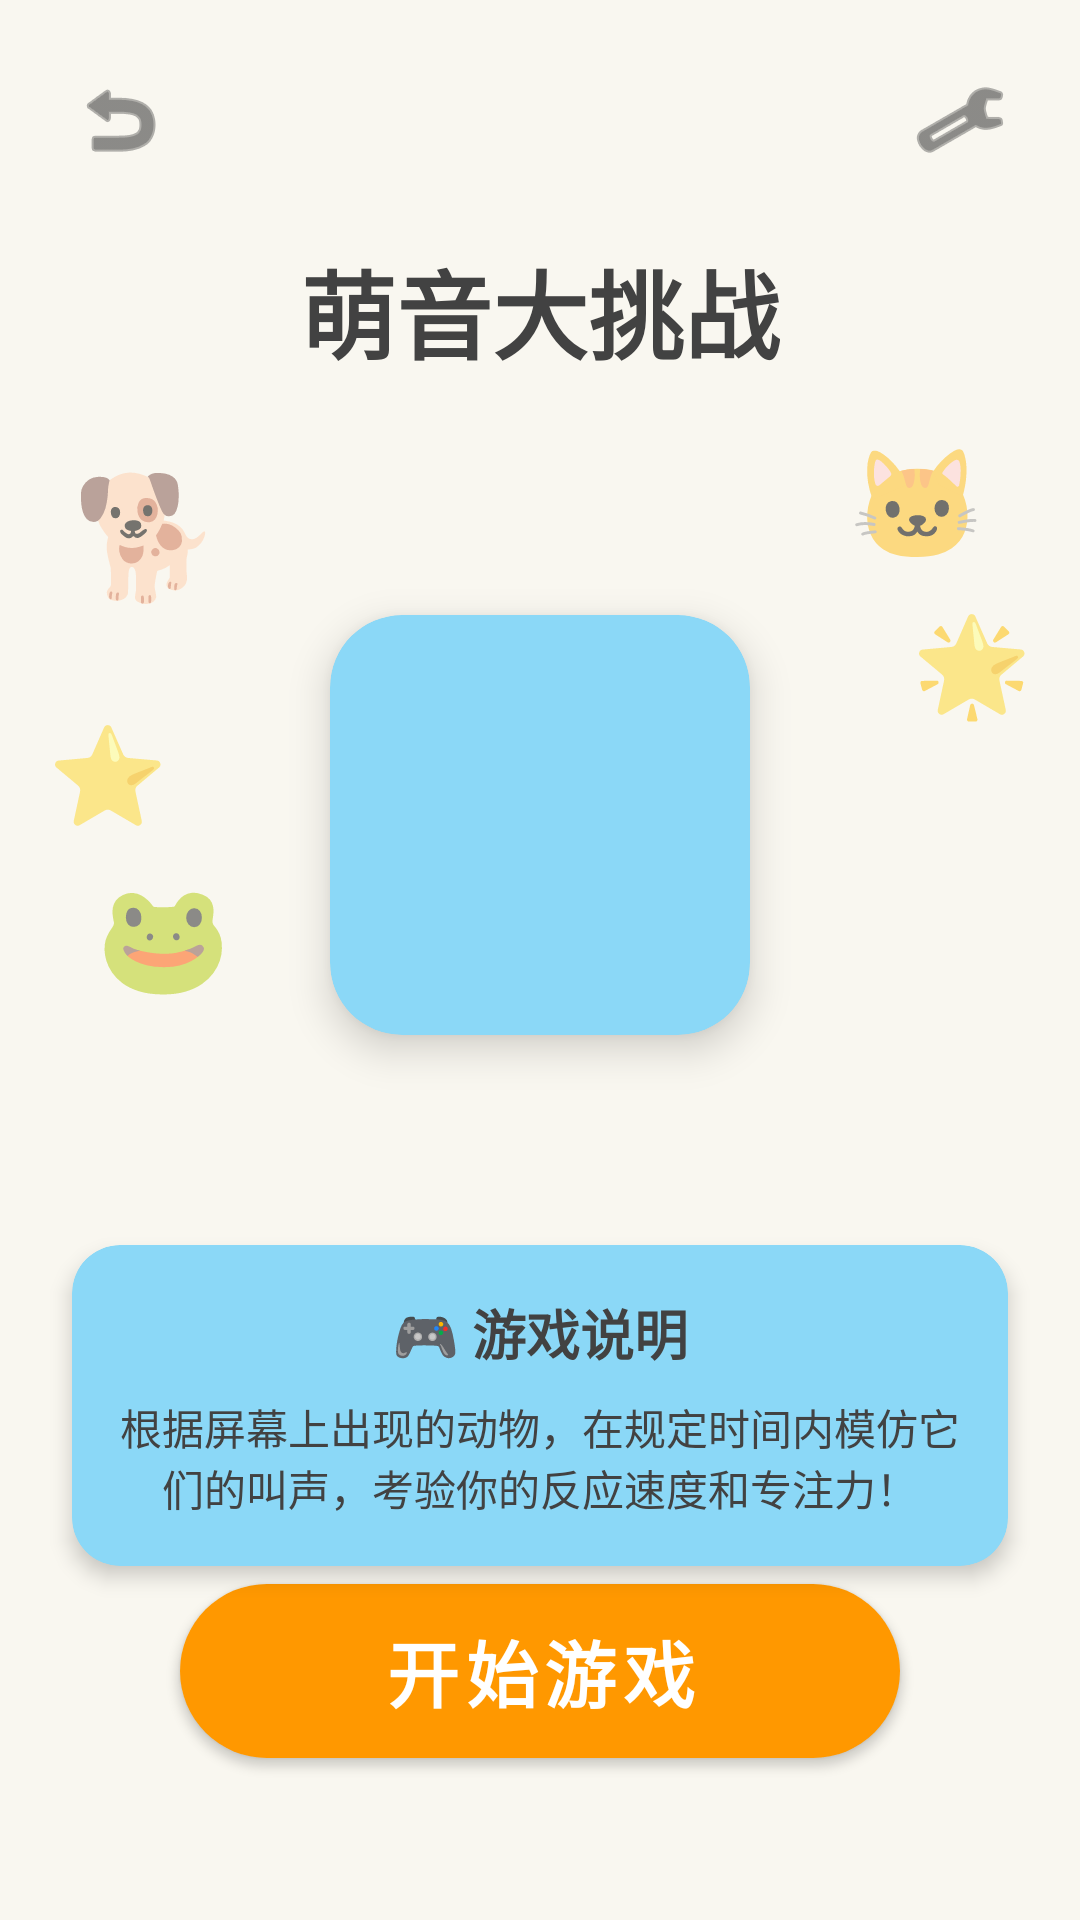

Layout XML and referenced resources for this Android screen:
<!-- AndroidManifest.xml: application theme Theme.AnimalSoundGame -->
<!-- res/layout/activity_animal_game.xml -->
<?xml version="1.0" encoding="utf-8"?>
<androidx.constraintlayout.widget.ConstraintLayout xmlns:android="http://schemas.android.com/apk/res/android"
    xmlns:app="http://schemas.android.com/apk/res-auto"
    xmlns:tools="http://schemas.android.com/tools"
    android:layout_width="match_parent"
    android:layout_height="match_parent"
    android:background="@color/background_main"
    tools:context=".ui.MainActivity">

    
    <ImageButton
        android:id="@+id/backButton"
        android:layout_width="48dp"
        android:layout_height="48dp"
        android:layout_marginStart="16dp"
        android:layout_marginTop="16dp"
        android:background="?attr/selectableItemBackgroundBorderless"
        android:contentDescription="返回"
        android:src="@android:drawable/ic_menu_revert"
        app:layout_constraintStart_toStartOf="parent"
        app:layout_constraintTop_toTopOf="parent"
        app:tint="@color/text_primary" />

    
    <ImageButton
        android:id="@+id/settingsButton"
        android:layout_width="48dp"
        android:layout_height="48dp"
        android:layout_marginTop="16dp"
        android:layout_marginEnd="16dp"
        android:background="?attr/selectableItemBackgroundBorderless"
        android:contentDescription="设置"
        android:src="@android:drawable/ic_menu_preferences"
        app:layout_constraintEnd_toEndOf="parent"
        app:layout_constraintTop_toTopOf="parent"
        app:tint="@color/text_primary" />

    
    <TextView
        android:id="@+id/titleText"
        android:layout_width="wrap_content"
        android:layout_height="wrap_content"
        android:layout_marginTop="80dp"
        android:text="萌音大挑战"
        android:textColor="@color/text_primary"
        android:textSize="32sp"
        android:textStyle="bold"
        app:layout_constraintEnd_toEndOf="parent"
        app:layout_constraintStart_toStartOf="parent"
        app:layout_constraintTop_toTopOf="parent" />

    
    <TextView
        android:id="@+id/countdownText"
        android:layout_width="wrap_content"
        android:layout_height="wrap_content"
        android:textColor="@color/countdown_color"
        android:textSize="120sp"
        android:textStyle="bold"
        android:visibility="gone"
        app:layout_constraintBottom_toTopOf="@+id/animalGridLayout"
        app:layout_constraintEnd_toEndOf="parent"
        app:layout_constraintStart_toStartOf="parent"
        app:layout_constraintTop_toBottomOf="@+id/titleText"
        tools:text="3"
        tools:visibility="visible" />

    
    <GridLayout
        android:id="@+id/animalGridLayout"
        android:layout_width="wrap_content"
        android:layout_height="wrap_content"
        android:columnCount="4"
        android:rowCount="2"
        android:useDefaultMargins="true"
        app:layout_constraintBottom_toTopOf="@+id/refreshButton"
        app:layout_constraintEnd_toEndOf="parent"
        app:layout_constraintStart_toStartOf="parent"
        app:layout_constraintTop_toBottomOf="@+id/titleText"
        app:layout_constraintVertical_bias="0.5">

        

    </GridLayout>

    
    <androidx.constraintlayout.widget.ConstraintLayout
        android:id="@+id/startScreenContainer"
        android:layout_width="match_parent"
        android:layout_height="0dp"
        android:layout_marginTop="8dp"
        app:layout_constraintBottom_toBottomOf="parent"
        app:layout_constraintTop_toBottomOf="@+id/titleText">

        
        <TextView
            android:id="@+id/deco1"
            android:layout_width="wrap_content"
            android:layout_height="wrap_content"
            android:layout_marginStart="24dp"
            android:layout_marginTop="16dp"
            android:text="🐕"
            android:textSize="40sp"
            app:layout_constraintStart_toStartOf="parent"
            app:layout_constraintTop_toTopOf="parent" />

        <TextView
            android:id="@+id/deco2"
            android:layout_width="wrap_content"
            android:layout_height="wrap_content"
            android:layout_marginTop="8dp"
            android:layout_marginEnd="32dp"
            android:text="🐱"
            android:textSize="36sp"
            app:layout_constraintEnd_toEndOf="parent"
            app:layout_constraintTop_toTopOf="parent" />

        <TextView
            android:id="@+id/deco3"
            android:layout_width="wrap_content"
            android:layout_height="wrap_content"
            android:layout_marginStart="16dp"
            android:layout_marginTop="32dp"
            android:text="⭐"
            android:textSize="32sp"
            app:layout_constraintStart_toStartOf="parent"
            app:layout_constraintTop_toBottomOf="@+id/deco1" />

        
        <androidx.cardview.widget.CardView
            android:id="@+id/gameIconCard"
            android:layout_width="140dp"
            android:layout_height="140dp"
            app:cardBackgroundColor="@color/card_main"
            app:cardCornerRadius="24dp"
            app:cardElevation="8dp"
            app:layout_constraintBottom_toTopOf="@+id/instructionCard"
            app:layout_constraintEnd_toEndOf="parent"
            app:layout_constraintStart_toStartOf="parent"
            app:layout_constraintTop_toTopOf="parent">

            <ImageView
                android:id="@+id/gameIcon"
                android:layout_width="100dp"
                android:layout_height="100dp"
                android:layout_gravity="center"
                android:scaleType="centerCrop" />

        </androidx.cardview.widget.CardView>

        
        <TextView
            android:id="@+id/deco4"
            android:layout_width="wrap_content"
            android:layout_height="wrap_content"
            android:layout_marginTop="8dp"
            android:layout_marginEnd="16dp"
            android:text="🌟"
            android:textSize="32sp"
            app:layout_constraintEnd_toEndOf="parent"
            app:layout_constraintTop_toBottomOf="@+id/deco2" />

        <TextView
            android:id="@+id/deco5"
            android:layout_width="wrap_content"
            android:layout_height="wrap_content"
            android:layout_marginStart="32dp"
            android:layout_marginTop="8dp"
            android:text="🐸"
            android:textSize="36sp"
            app:layout_constraintStart_toStartOf="parent"
            app:layout_constraintTop_toBottomOf="@+id/deco3" />

        
        <androidx.cardview.widget.CardView
            android:id="@+id/instructionCard"
            android:layout_width="match_parent"
            android:layout_height="wrap_content"
            android:layout_marginStart="24dp"
            android:layout_marginEnd="24dp"
            app:cardBackgroundColor="@color/card_main"
            app:cardCornerRadius="16dp"
            app:cardElevation="4dp"
            app:layout_constraintBottom_toTopOf="@+id/startButton"
            app:layout_constraintEnd_toEndOf="parent"
            app:layout_constraintStart_toStartOf="parent">

            <LinearLayout
                android:layout_width="match_parent"
                android:layout_height="wrap_content"
                android:orientation="vertical"
                android:padding="16dp">

                <TextView
                    android:layout_width="match_parent"
                    android:layout_height="wrap_content"
                    android:gravity="center"
                    android:text="🎮 游戏说明"
                    android:textColor="@color/text_primary"
                    android:textSize="18sp"
                    android:textStyle="bold" />

                <TextView
                    android:layout_width="match_parent"
                    android:layout_height="wrap_content"
                    android:layout_marginTop="8dp"
                    android:gravity="center"
                    android:text="根据屏幕上出现的动物，在规定时间内模仿它们的叫声，考验你的反应速度和专注力！"
                    android:textColor="@color/text_primary"
                    android:textSize="14sp" />

            </LinearLayout>

        </androidx.cardview.widget.CardView>

        
        <com.google.android.material.button.MaterialButton
            android:id="@+id/startButton"
            android:layout_width="240dp"
            android:layout_height="70dp"
            android:layout_marginBottom="48dp"
            android:text="开始游戏"
            android:textColor="@color/white"
            android:textSize="24sp"
            android:textStyle="bold"
            app:backgroundTint="@color/primary_button"
            app:cornerRadius="35dp"
            app:elevation="8dp"
            app:layout_constraintBottom_toBottomOf="parent"
            app:layout_constraintEnd_toEndOf="parent"
            app:layout_constraintStart_toStartOf="parent" />

    </androidx.constraintlayout.widget.ConstraintLayout>

    
    <com.google.android.material.floatingactionbutton.FloatingActionButton
        android:id="@+id/refreshButton"
        android:layout_width="wrap_content"
        android:layout_height="wrap_content"
        android:layout_marginBottom="32dp"
        android:contentDescription="@string/refresh_button"
        android:src="@android:drawable/ic_menu_rotate"
        android:visibility="gone"
        app:backgroundTint="@color/refresh_button"
        app:fabSize="normal"
        app:layout_constraintBottom_toBottomOf="parent"
        app:layout_constraintEnd_toEndOf="parent"
        app:layout_constraintStart_toStartOf="parent"
        app:tint="@color/white"
        tools:visibility="visible" />

</androidx.constraintlayout.widget.ConstraintLayout>
<!-- resources referenced by this layout -->
<resources>
  <color name="background_main">#F9F7F0</color>
  <color name="card_main">#8BD8F7</color>
  <color name="countdown_color">#E91E63</color>
  <color name="primary_button">#FF9800</color>
  <color name="refresh_button">#4CAF50</color>
  <color name="text_primary">#424242</color>
  <color name="white">#FFFFFFFF</color>
  <string name="refresh_button">刷新</string>
  <style name="Theme.AnimalSoundGame" parent="Theme.MaterialComponents.DayNight.NoActionBar">
          <item name="colorPrimary">@color/primary_button</item>
          <item name="colorPrimaryVariant">@color/purple_700</item>
          <item name="colorOnPrimary">@color/white</item>
          <item name="colorSecondary">@color/teal_200</item>
          <item name="colorSecondaryVariant">@color/teal_700</item>
          <item name="colorOnSecondary">@color/black</item>
          <item name="android:statusBarColor">@color/primary_button</item>
      </style>
  <color name="purple_700">#FF3700B3</color>
  <color name="teal_200">#FF03DAC5</color>
  <color name="teal_700">#FF018786</color>
  <color name="black">#FF000000</color>
</resources>
